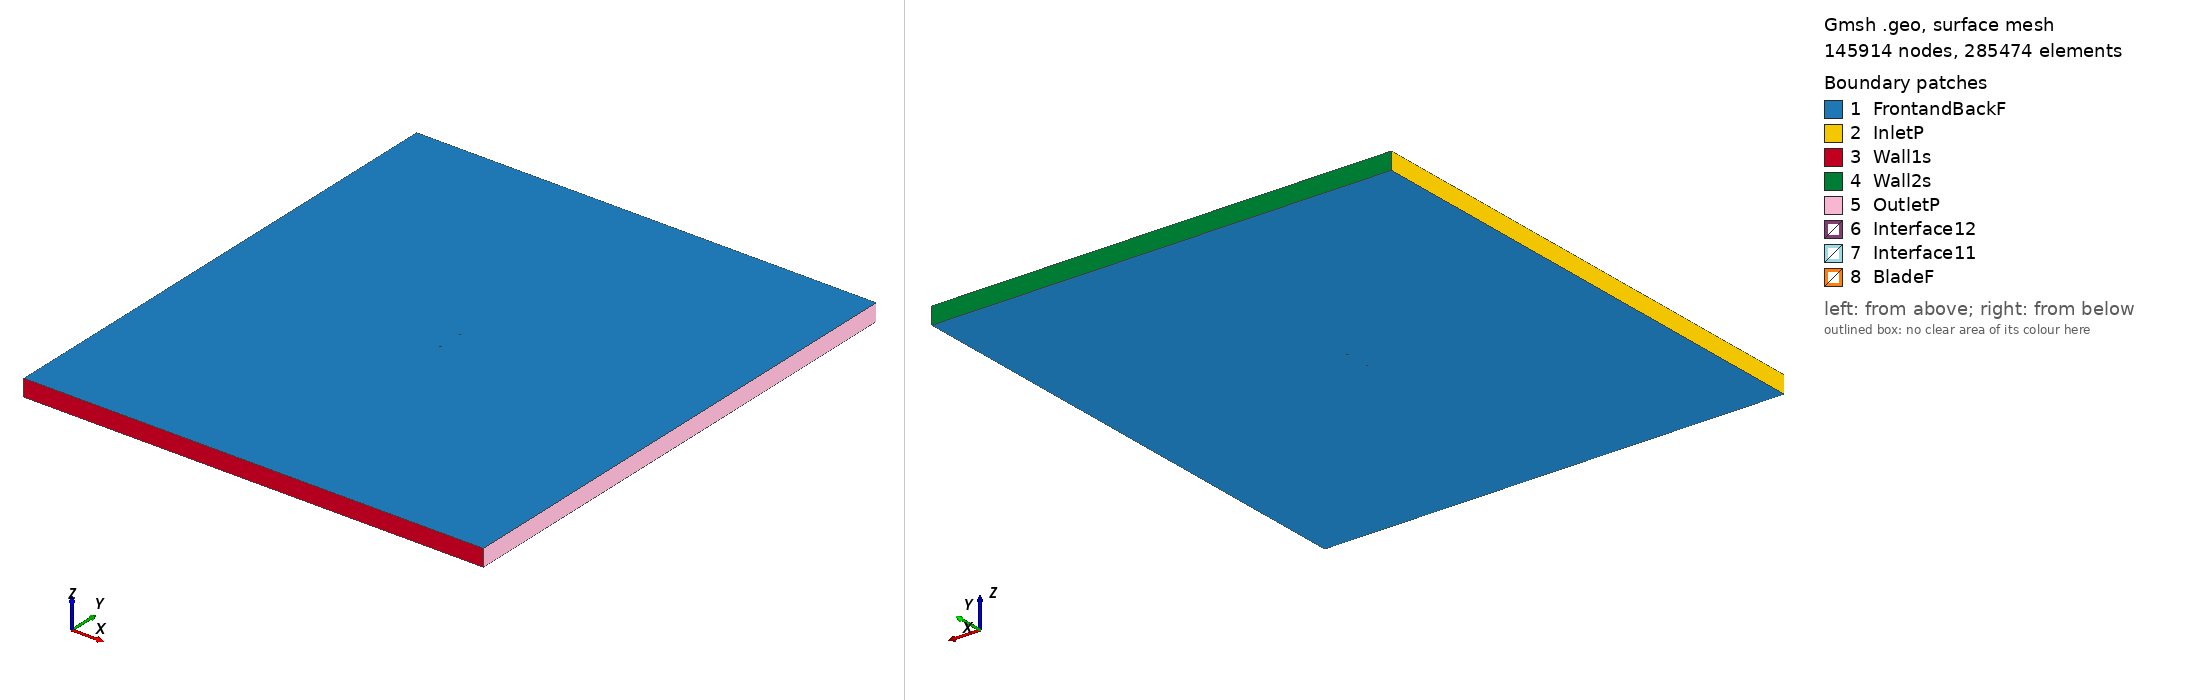

Gmsh geometry script, surface-meshed: 145914 nodes, 285474 surface elements. Boundary patches (legend numbers): 1 FrontandBackF, 2 InletP, 3 Wall1s, 4 Wall2s, 5 OutletP, 6 Interface12, 7 Interface11, 8 BladeF. Left view from above one corner, right view from below the opposite corner. Legend entries are the model's physical surfaces. The drawing asked Gmsh for element sizes between 1% and 20% of the model's largest extent; the script's own settings can give other sizes.

=== s5020_tsr2_2.0488_aoa_-5.0045.geo (drawn) ===
SetFactory("OpenCASCADE");

Point(1) = {0.074656, 0.747267, 0, 1.0};
Point(2) = {0.073229, 0.747251, 0, 1.0};
Point(3) = {0.066834, 0.747284, 0, 1.0};
Point(4) = {0.059791, 0.747453, 0, 1.0};
Point(5) = {0.052210, 0.747731, 0, 1.0};
Point(6) = {0.044211, 0.748097, 0, 1.0};
Point(7) = {0.035910, 0.748522, 0, 1.0};
Point(8) = {0.027429, 0.748973, 0, 1.0};
Point(9) = {0.018882, 0.749395, 0, 1.0};
Point(10) = {0.010362, 0.749733, 0, 1.0};
Point(11) = {0.001944, 0.749946, 0, 1.0};
Point(12) = {-0.006301, 0.750000, 0, 1.0};
Point(13) = {-0.014312, 0.749871, 0, 1.0};
Point(14) = {-0.022027, 0.749546, 0, 1.0};
Point(15) = {-0.029394, 0.749024, 0, 1.0};
Point(16) = {-0.036355, 0.748310, 0, 1.0};
Point(17) = {-0.042855, 0.747415, 0, 1.0};
Point(18) = {-0.048841, 0.746352, 0, 1.0};
Point(19) = {-0.054269, 0.745135, 0, 1.0};
Point(20) = {-0.059100, 0.743783, 0, 1.0};
Point(21) = {-0.063304, 0.742319, 0, 1.0};
Point(22) = {-0.066859, 0.740775, 0, 1.0};
Point(23) = {-0.069753, 0.739183, 0, 1.0};
Point(24) = {-0.071980, 0.737593, 0, 1.0};
Point(25) = {-0.073541, 0.736058, 0, 1.0};
Point(26) = {-0.074449, 0.734655, 0, 1.0};
Point(27) = {-0.074714, 0.733521, 0, 1.0};
Point(28) = {-0.074137, 0.732802, 0, 1.0};
Point(29) = {-0.072563, 0.732423, 0, 1.0};
Point(30) = {-0.070030, 0.732272, 0, 1.0};
Point(31) = {-0.066541, 0.732317, 0, 1.0};
Point(32) = {-0.062147, 0.732504, 0, 1.0};
Point(33) = {-0.056920, 0.732804, 0, 1.0};
Point(34) = {-0.050935, 0.733204, 0, 1.0};
Point(35) = {-0.044274, 0.733693, 0, 1.0};
Point(36) = {-0.037021, 0.734269, 0, 1.0};
Point(37) = {-0.029256, 0.734926, 0, 1.0};
Point(38) = {-0.021069, 0.735654, 0, 1.0};
Point(39) = {-0.012551, 0.736444, 0, 1.0};
Point(40) = {-0.003798, 0.737283, 0, 1.0};
Point(41) = {0.005091, 0.738158, 0, 1.0};
Point(42) = {0.014017, 0.739058, 0, 1.0};
Point(43) = {0.022874, 0.739971, 0, 1.0};
Point(44) = {0.031567, 0.740885, 0, 1.0};
Point(45) = {0.039992, 0.741787, 0, 1.0};
Point(46) = {0.048056, 0.742668, 0, 1.0};
Point(47) = {0.055667, 0.743516, 0, 1.0};
Point(48) = {0.062735, 0.744321, 0, 1.0};
Point(49) = {0.069180, 0.745075, 0, 1.0};
Point(50) = {0.074789, 0.745754, 0, 1.0};
Point(51) = {-0.074656, -0.747267, 0, 1.0};
Point(52) = {-0.073229, -0.747251, 0, 1.0};
Point(53) = {-0.066834, -0.747284, 0, 1.0};
Point(54) = {-0.059791, -0.747453, 0, 1.0};
Point(55) = {-0.052210, -0.747731, 0, 1.0};
Point(56) = {-0.044211, -0.748097, 0, 1.0};
Point(57) = {-0.035910, -0.748522, 0, 1.0};
Point(58) = {-0.027429, -0.748973, 0, 1.0};
Point(59) = {-0.018882, -0.749395, 0, 1.0};
Point(60) = {-0.010362, -0.749733, 0, 1.0};
Point(61) = {-0.001944, -0.749946, 0, 1.0};
Point(62) = {0.006301, -0.750000, 0, 1.0};
Point(63) = {0.014312, -0.749871, 0, 1.0};
Point(64) = {0.022027, -0.749546, 0, 1.0};
Point(65) = {0.029394, -0.749024, 0, 1.0};
Point(66) = {0.036355, -0.748310, 0, 1.0};
Point(67) = {0.042855, -0.747415, 0, 1.0};
Point(68) = {0.048841, -0.746352, 0, 1.0};
Point(69) = {0.054269, -0.745135, 0, 1.0};
Point(70) = {0.059100, -0.743783, 0, 1.0};
Point(71) = {0.063304, -0.742319, 0, 1.0};
Point(72) = {0.066859, -0.740775, 0, 1.0};
Point(73) = {0.069753, -0.739183, 0, 1.0};
Point(74) = {0.071980, -0.737593, 0, 1.0};
Point(75) = {0.073541, -0.736058, 0, 1.0};
Point(76) = {0.074449, -0.734655, 0, 1.0};
Point(77) = {0.074714, -0.733521, 0, 1.0};
Point(78) = {0.074137, -0.732802, 0, 1.0};
Point(79) = {0.072563, -0.732423, 0, 1.0};
Point(80) = {0.070030, -0.732272, 0, 1.0};
Point(81) = {0.066541, -0.732317, 0, 1.0};
Point(82) = {0.062147, -0.732504, 0, 1.0};
Point(83) = {0.056920, -0.732804, 0, 1.0};
Point(84) = {0.050935, -0.733204, 0, 1.0};
Point(85) = {0.044274, -0.733693, 0, 1.0};
Point(86) = {0.037021, -0.734269, 0, 1.0};
Point(87) = {0.029256, -0.734926, 0, 1.0};
Point(88) = {0.021069, -0.735654, 0, 1.0};
Point(89) = {0.012551, -0.736444, 0, 1.0};
Point(90) = {0.003798, -0.737283, 0, 1.0};
Point(91) = {-0.005091, -0.738158, 0, 1.0};
Point(92) = {-0.014017, -0.739058, 0, 1.0};
Point(93) = {-0.022874, -0.739971, 0, 1.0};
Point(94) = {-0.031567, -0.740885, 0, 1.0};
Point(95) = {-0.039992, -0.741787, 0, 1.0};
Point(96) = {-0.048056, -0.742668, 0, 1.0};
Point(97) = {-0.055667, -0.743516, 0, 1.0};
Point(98) = {-0.062735, -0.744321, 0, 1.0};
Point(99) = {-0.069180, -0.745075, 0, 1.0};
Point(100) = {-0.074789, -0.745754, 0, 1.0};

// Lines: first blade (splines 1-4)
Spline(1) = {1:16};
Spline(2) = {16:37};
Spline(3) = {37:50};
Spline(4) = {50,1};

// Lines: second blade (splines 5-8)
Spline(5) = {51:66};
Spline(6) = {66:87};
Spline(7) = {87:100};
Spline(8) = {100,51};

// Outer domain (points 20001-4 and lines)
Point(101) = {-13.50000000, -15.00000000, 0, 1.0};
Point(102) = {-13.50000000, 15.00000000, 0, 1.0};
Point(103) = {13.50000000, 15.00000000, 0, 1.0};
Point(104) = {13.50000000, -15.00000000, 0, 1.0};
Line(11) = {101, 102};
Line(12) = {102, 103};
Line(13) = {103, 104};
Line(14) = {101, 104};

// Interface (between moving and stationary domain) (circles)
Circle(9) = {0, 0, 0, 0.80000000, 0, 2*Pi};
Circle(10) = {0, 0, 0, 0.80000000, 0, 2*Pi};

// Loops collect Lines/Splines/etc (blade1, blade2, domain, first circle)
Line Loop(1) = {1:4};
Line Loop(2) = {5:8};
Line Loop(3) = {11,12,13,-14};
Line Loop(4) = {9};

// BooleanDifference cuts out the circle/interface from the domain
Plane Surface(1) = {3};
Plane Surface(2) = {4};
BooleanDifference{ Surface{1}; Delete;}{ Surface{2}; Delete;}

// This one cuts out the blades from the inner circle/interface
Line Loop(6) = {10};
Plane Surface(5) = {6};
Plane Surface(6) = {1};
Plane Surface(7) = {2};
BooleanDifference{ Surface{5}; Delete;}{ Surface{6,7}; Delete;}

// extrude to 3rd dimension
Extrude {0, 0, 1} {Surface{1}; Surface{5}; Layers{1}; Recombine;}

// Physical Surfaces are the named boundaries (patches)
Physical Surface("Interface11") = {12};
Physical Surface("Interface12") = {10};

// sides of domain
Physical Surface("InletP") = {6};
Physical Surface("OutletP") = {9};

// top and bottom of domain
Physical Surface("Wall1s") = {7};
Physical Surface("Wall2s") = {8};

// Check FrontandBackF by ensuring there is nothing in the 3rd dimension
Physical Surface("FrontandBackF") = {1,11,5,21};
Physical Surface("BladeF") = {13:20};
Physical Volume("Turbine") = {2};
Physical Volume("Farfield") = {1};

// settings for airfoil boundary layer
Field[1] = BoundaryLayer;
Field[1].EdgesList = {1:8};
Field[1].hwall_n = 1e-3;
Field[1].thickness = 1.5e-2;
Field[1].ratio = 1.05;
Field[1].Quads = 1;
BoundaryLayer Field = 1;

// control points for mesh (blade and interface)
// floor((arc length / 1.5mm)/ 6) -> Transfinite Line
Transfinite Line {1,2,3,5,6,7} = 33 Using Progression 1;
Transfinite Line {4,8} = 2 Using Progression 1;
Transfinite Line {9, 15} = 800 Using Progression 1;

// For more information on gmsh syntax, visit http://gmsh.info/doc/texinfo/gmsh.html
